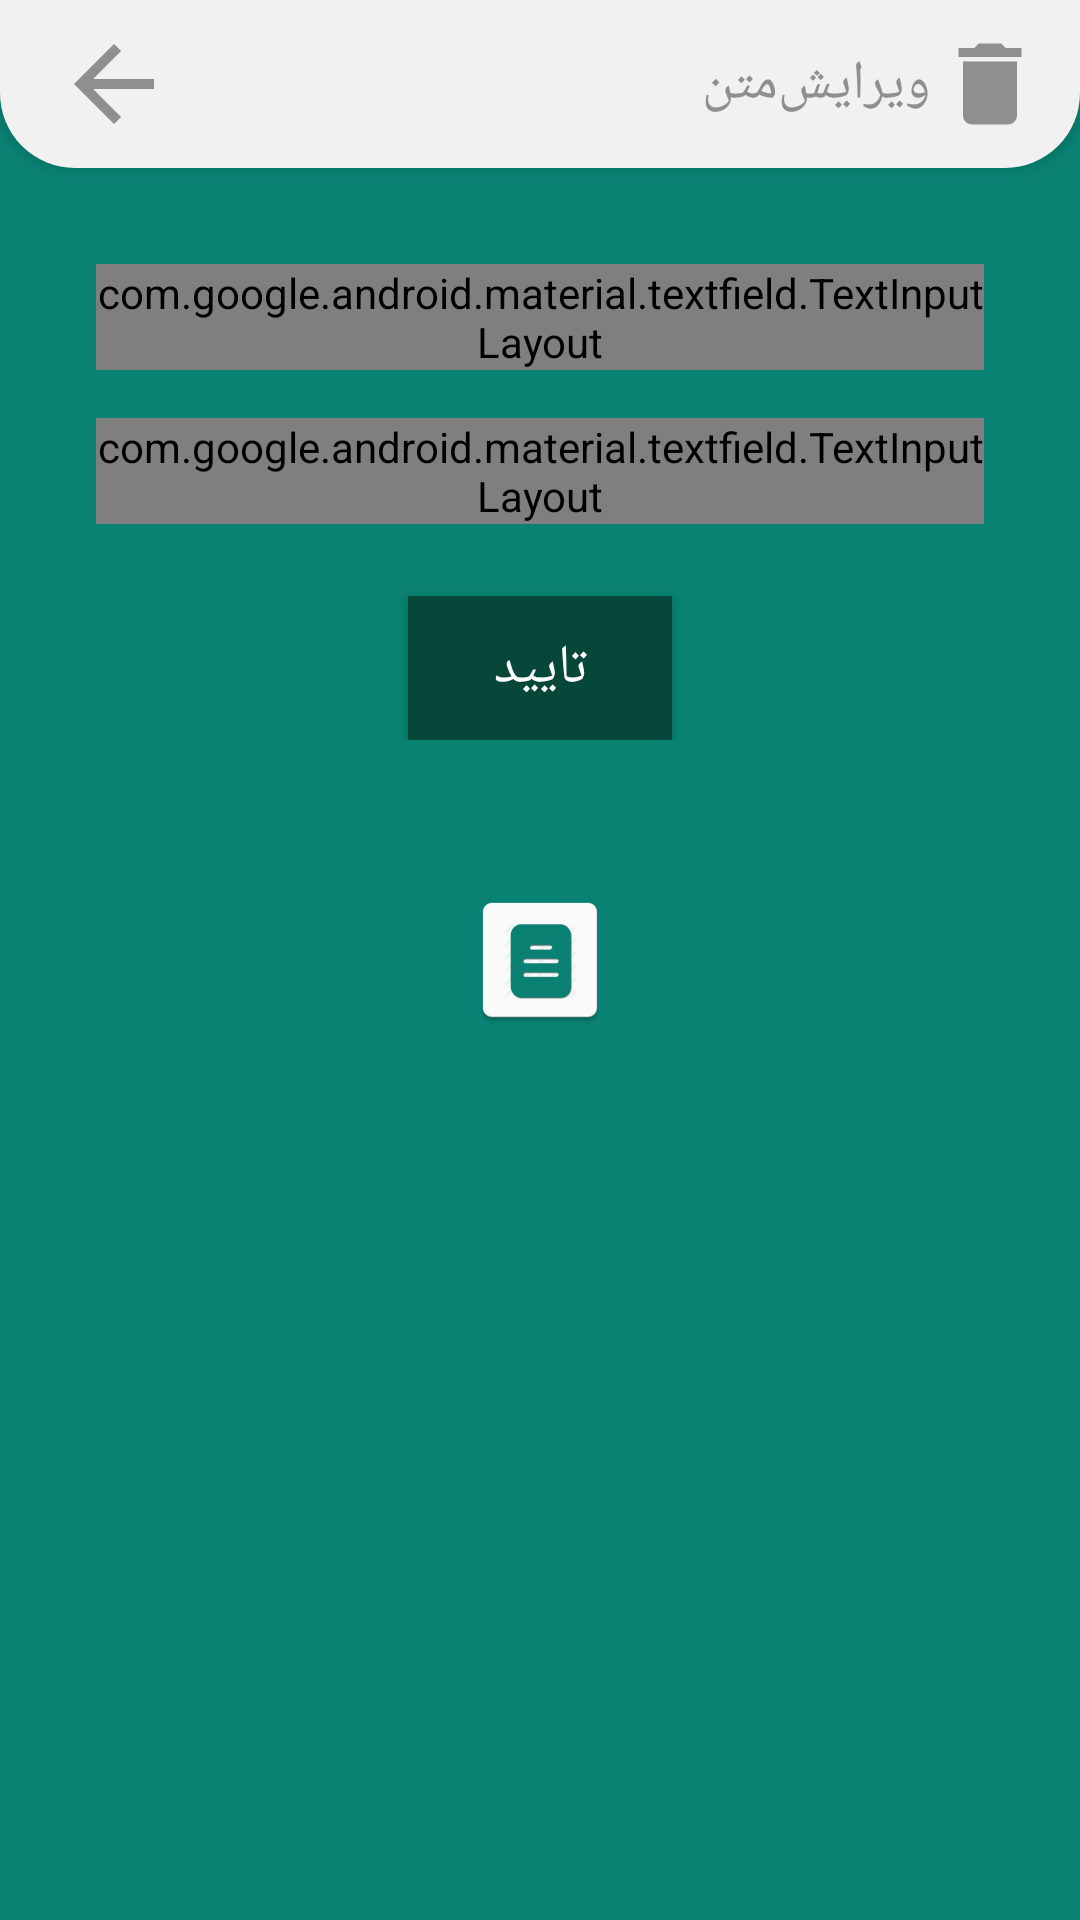

Layout XML and referenced resources for this Android screen:
<!-- AndroidManifest.xml: application theme SplashTheme -->
<!-- res/layout/activity_update_note.xml -->
<?xml version="1.0" encoding="utf-8"?>
<LinearLayout xmlns:android="http://schemas.android.com/apk/res/android"
    xmlns:app="http://schemas.android.com/apk/res-auto"
    xmlns:tools="http://schemas.android.com/tools"
    android:layout_width="match_parent"
    android:layout_height="match_parent"
    android:orientation="vertical">

    <androidx.appcompat.widget.Toolbar
        android:id="@+id/toolbar"
        android:layout_width="match_parent"
        android:layout_height="wrap_content"
        android:background="@drawable/app_bar_background"
        android:elevation="3dp">

        <LinearLayout
            android:layout_width="match_parent"
            android:layout_height="40dp"
            android:layout_marginRight="8dp"
            android:orientation="horizontal"
            android:padding="2dp">

            <androidx.cardview.widget.CardView
                android:id="@+id/cardBack"
                app:cardBackgroundColor="@color/colorPrimaryDark"
                android:layout_width="wrap_content"
                android:layout_height="wrap_content"
                android:elevation="0dp"
                android:outlineAmbientShadowColor="@color/colorPrimaryDark"
                android:outlineSpotShadowColor="@color/colorPrimaryDark"
                android:padding="@dimen/material_size_4"
                app:cardCornerRadius="100dp">

                <ImageView
                    android:id="@+id/imgBack"
                    android:layout_width="40dp"
                    android:layout_height="40dp"
                    android:layout_gravity="center"
                    android:padding="@dimen/material_size_8"
                    android:src="@drawable/ic_arrow_back_black" />
            </androidx.cardview.widget.CardView>

            <TextView
                android:layout_width="0dp"
                android:layout_height="wrap_content"
                android:layout_weight="1" />

            <TextView
                android:id="@+id/txtToolbarTitle"
                android:layout_width="wrap_content"
                android:layout_height="wrap_content"
                android:layout_gravity="center_vertical|right"
                android:fontFamily="@font/iranyekanmobilebold"
                android:text="متن"
                android:textColor="@color/blackLite"
                android:textSize="18sp" />


            <TextView
                android:id="@+id/txtTitle"
                android:layout_width="wrap_content"
                android:layout_height="wrap_content"
                android:layout_gravity="center_vertical|right"
                android:layout_marginLeft="@dimen/material_size_4"
                android:fontFamily="@font/iranyekanmobilebold"
                android:text="ویرایش"
                android:textColor="@color/blackLite"
                android:textSize="18sp" />

            <ImageView
                android:id="@+id/imgDelete"
                android:layout_width="40dp"
                android:layout_height="match_parent"
                android:layout_gravity="center"
                android:padding="@dimen/material_size_4"
                android:src="@drawable/ic_delete" />

        </LinearLayout>

    </androidx.appcompat.widget.Toolbar>


    <androidx.constraintlayout.widget.ConstraintLayout
        android:layout_width="match_parent"
        android:layout_height="match_parent"
        android:padding="32dp"
        tools:context=".view.fragment.FragmentAdd">

        <ScrollView
            android:layout_width="match_parent"
            android:layout_height="match_parent"
            android:scrollbars="none">

            <androidx.constraintlayout.widget.ConstraintLayout
                android:layout_width="match_parent"
                android:layout_height="wrap_content"
                android:orientation="vertical">

                <com.google.android.material.textfield.TextInputLayout
                    android:id="@+id/edtLayoutTitle"
                    style="@style/Widget.MaterialComponents.TextInputLayout.OutlinedBox"
                    android:layout_width="match_parent"
                    android:layout_height="match_parent">

                    <com.google.android.material.textfield.TextInputEditText
                        android:id="@+id/edtTitle"
                        android:layout_width="match_parent"
                        android:layout_height="wrap_content"
                        android:fontFamily="@font/iranyekanmobilemedium"
                        android:hint="متن"
                        android:singleLine="true"
                        android:textColor="@color/black"
                        android:textColorHint="@color/colorAccent"
                        android:textSize="14sp" />

                </com.google.android.material.textfield.TextInputLayout>

                <com.google.android.material.textfield.TextInputLayout
                    android:id="@+id/edtLayoutDesc"
                    style="@style/Widget.MaterialComponents.TextInputLayout.OutlinedBox"
                    android:layout_width="match_parent"
                    android:layout_height="match_parent"
                    android:layout_marginTop="16dp"
                    app:layout_constraintTop_toBottomOf="@+id/edtLayoutTitle">

                    <com.google.android.material.textfield.TextInputEditText
                        android:id="@+id/edtDesc"
                        android:layout_width="match_parent"
                        android:layout_height="wrap_content"
                        android:fontFamily="@font/iranyekanmobilemedium"
                        android:hint="متن"
                        android:minHeight="100dp"
                        android:textColor="@color/black"
                        android:textColorHint="@color/colorAccent"
                        android:textSize="14sp" />

                </com.google.android.material.textfield.TextInputLayout>


                <Button
                    android:id="@+id/btnUpdate"
                    android:layout_width="wrap_content"
                    android:layout_height="wrap_content"
                    android:layout_marginTop="24dp"
                    android:background="@color/colorAccent"
                    android:fontFamily="@font/iranyekanmobilemedium"
                    android:text="تایید"
                    android:textColor="@color/white"
                    android:textSize="18sp"
                    app:layout_constraintEnd_toEndOf="parent"
                    app:layout_constraintHorizontal_bias="0.5"
                    app:layout_constraintStart_toStartOf="parent"
                    app:layout_constraintTop_toBottomOf="@+id/edtLayoutDesc" />


            </androidx.constraintlayout.widget.ConstraintLayout>
        </ScrollView>


    </androidx.constraintlayout.widget.ConstraintLayout>
</LinearLayout>
<!-- resources referenced by this layout -->
<resources>
  <color name="black">#333333</color>
  <color name="blackLite">#8F8F8F</color>
  <color name="colorAccent">#06473A</color>
  <color name="colorPrimaryDark">#F1F1F1</color>
  <color name="white">#FFFFFF</color>
  <!-- drawable app_bar_background (drawable) -->
  <?xml version="1.0" encoding="utf-8"?>
  <shape xmlns:android="http://schemas.android.com/apk/res/android"
      android:shape="rectangle">
      <solid android:color="@color/colorPrimaryDark"
          >
  
      </solid>
  
      <corners android:topLeftRadius="0dp"
          android:topRightRadius="0dp"
          android:bottomLeftRadius="25dp"
          android:bottomRightRadius="25dp" />
  </shape>
  <!-- drawable ic_arrow_back_black (drawable) -->
  <vector android:height="24dp" android:tint="@color/blackLite"
      android:viewportHeight="24" android:viewportWidth="24"
      android:width="24dp" xmlns:android="http://schemas.android.com/apk/res/android">
      <path android:fillColor="@color/blackLite" android:pathData="M20,11H7.83l5.59,-5.59L12,4l-8,8 8,8 1.41,-1.41L7.83,13H20v-2z"/>
  </vector>
  <!-- drawable ic_delete (drawable) -->
  <vector android:height="24dp" android:tint="@color/blackLite"
      android:viewportHeight="24" android:viewportWidth="24"
      android:width="24dp" xmlns:android="http://schemas.android.com/apk/res/android">
      <path android:fillColor="@color/blackLite" android:pathData="M6,19c0,1.1 0.9,2 2,2h8c1.1,0 2,-0.9 2,-2V7H6v12zM19,4h-3.5l-1,-1h-5l-1,1H5v2h14V4z"/>
  </vector>
  <style name="SplashTheme" parent="Theme.AppCompat.NoActionBar">
      <item name="android:windowLightStatusBar" tools:targetApi="m">true</item>
      <item name="android:navigationBarColor" tools:targetApi="lollipop">@color/white</item>
      <item name="android:windowBackground">@drawable/splash_background</item>
      <item name="android:windowTranslucentStatus">true</item>
      <item name="android:windowTranslucentNavigation">true</item>
    </style>
  <!-- drawable splash_background (drawable) -->
  <?xml version="1.0" encoding="utf-8"?>
  <layer-list xmlns:android="http://schemas.android.com/apk/res/android"
      android:opacity="opaque">
      <item android:drawable="@color/colorPrimary" />
      <item
          android:bottom="100dp"
          android:left="100dp"
          android:right="100dp"
          android:top="100dp">
          <bitmap
              android:gravity="center"
              android:src="@mipmap/icon" />
      </item>
  </layer-list>
  <color name="colorPrimary">#098173</color>
</resources>
